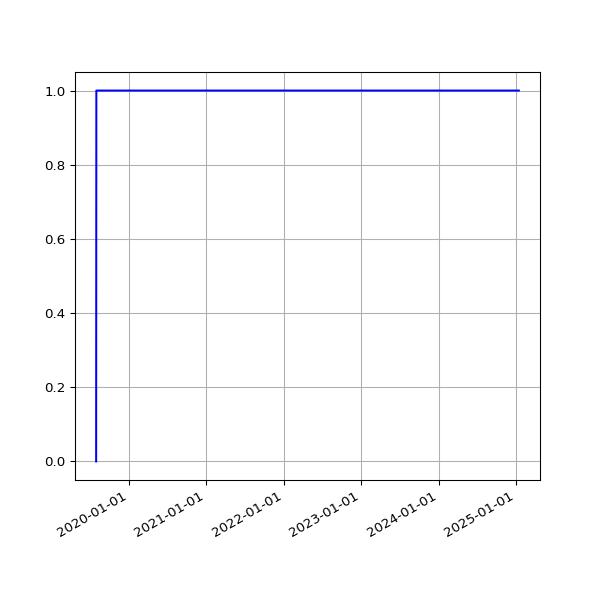

The table this chart was drawn from, first rows:
date, value
2019-08-01 04:54:36 +0000, 0
2019-08-01 07:04:31 +0100, 0
2019-08-02 04:57:24 +0000, 1
2019-08-02 06:25:51 +0100, 1
2019-08-03 06:23:45 +0100, 1
2019-08-04 04:50:21 +0000, 1
2019-08-04 07:18:53 +0100, 1
2019-08-05 05:02:23 +0000, 1
2019-08-05 06:13:25 +0100, 1
2019-08-06 04:50:16 +0000, 1
2019-08-06 06:32:26 +0100, 1
2019-08-07 04:48:14 +0000, 1
2019-08-07 06:38:59 +0100, 1
2019-08-08 05:20:19 +0000, 1
2019-08-08 07:16:43 +0100, 1
2019-08-09 05:21:14 +0000, 1
2019-08-09 06:20:39 +0100, 1
2019-08-10 05:21:41 +0000, 1
2019-08-10 06:22:40 +0100, 1
2019-08-11 05:17:32 +0000, 1
2019-08-11 07:18:29 +0100, 1
2019-08-12 05:02:49 +0000, 1
2019-08-12 06:37:47 +0100, 1
2019-08-13 05:08:21 +0000, 1
2019-08-13 08:02:12 +0100, 1
2019-08-14 05:41:58 +0000, 1
2019-08-14 07:07:20 +0100, 1
2019-08-15 06:48:04 +0100, 1
2019-08-16 05:21:17 +0000, 1
2019-08-16 07:13:46 +0100, 1
2019-08-17 04:55:37 +0000, 1
2019-08-17 06:01:35 +0100, 1
2019-08-18 05:18:59 +0000, 1
2019-08-18 06:19:27 +0100, 1
2019-08-19 05:08:35 +0000, 1
2019-08-19 07:12:43 +0100, 1
2019-08-20 05:01:48 +0000, 1
2019-08-20 06:47:37 +0100, 1
2019-08-21 04:55:33 +0000, 1
2019-08-21 06:59:05 +0100, 1
2019-08-22 05:00:42 +0000, 1
2019-08-22 06:43:16 +0100, 1
2019-08-23 05:15:49 +0000, 1
2019-08-23 06:29:29 +0100, 1
2019-08-24 05:24:15 +0000, 1
2019-08-24 07:02:29 +0100, 1
2019-08-25 05:16:21 +0000, 1
2019-08-25 07:23:01 +0100, 1
2019-08-26 04:35:33 +0000, 1
2019-08-26 06:38:40 +0100, 1
2019-08-27 04:37:21 +0000, 1
2019-08-27 06:06:19 +0100, 1
2019-08-28 04:36:06 +0000, 1
2019-08-28 06:24:25 +0100, 1
2019-08-29 06:18:33 +0100, 1
2019-08-30 04:44:03 +0000, 1
2019-08-30 06:57:00 +0100, 1
2019-08-31 04:49:13 +0000, 1
2019-08-31 07:21:42 +0100, 1
2019-09-01 04:43:45 +0000, 1
... 2,208 more rows
